Dataset: cheetah_data_mini (GitHub, OverDriveGain/computerVision). Classes: cheetah, leopard.

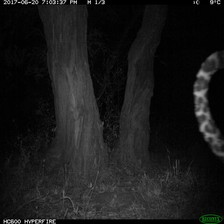
Label: leopard

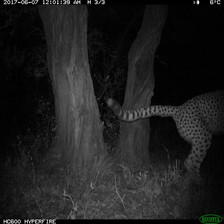
Label: cheetah

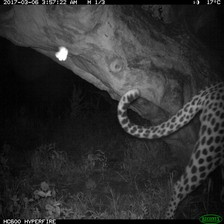
Label: leopard

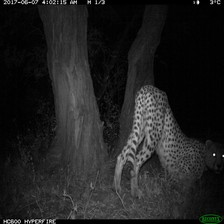
Label: cheetah

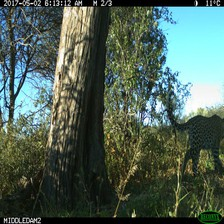
Label: leopard

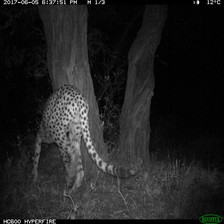
Label: cheetah
